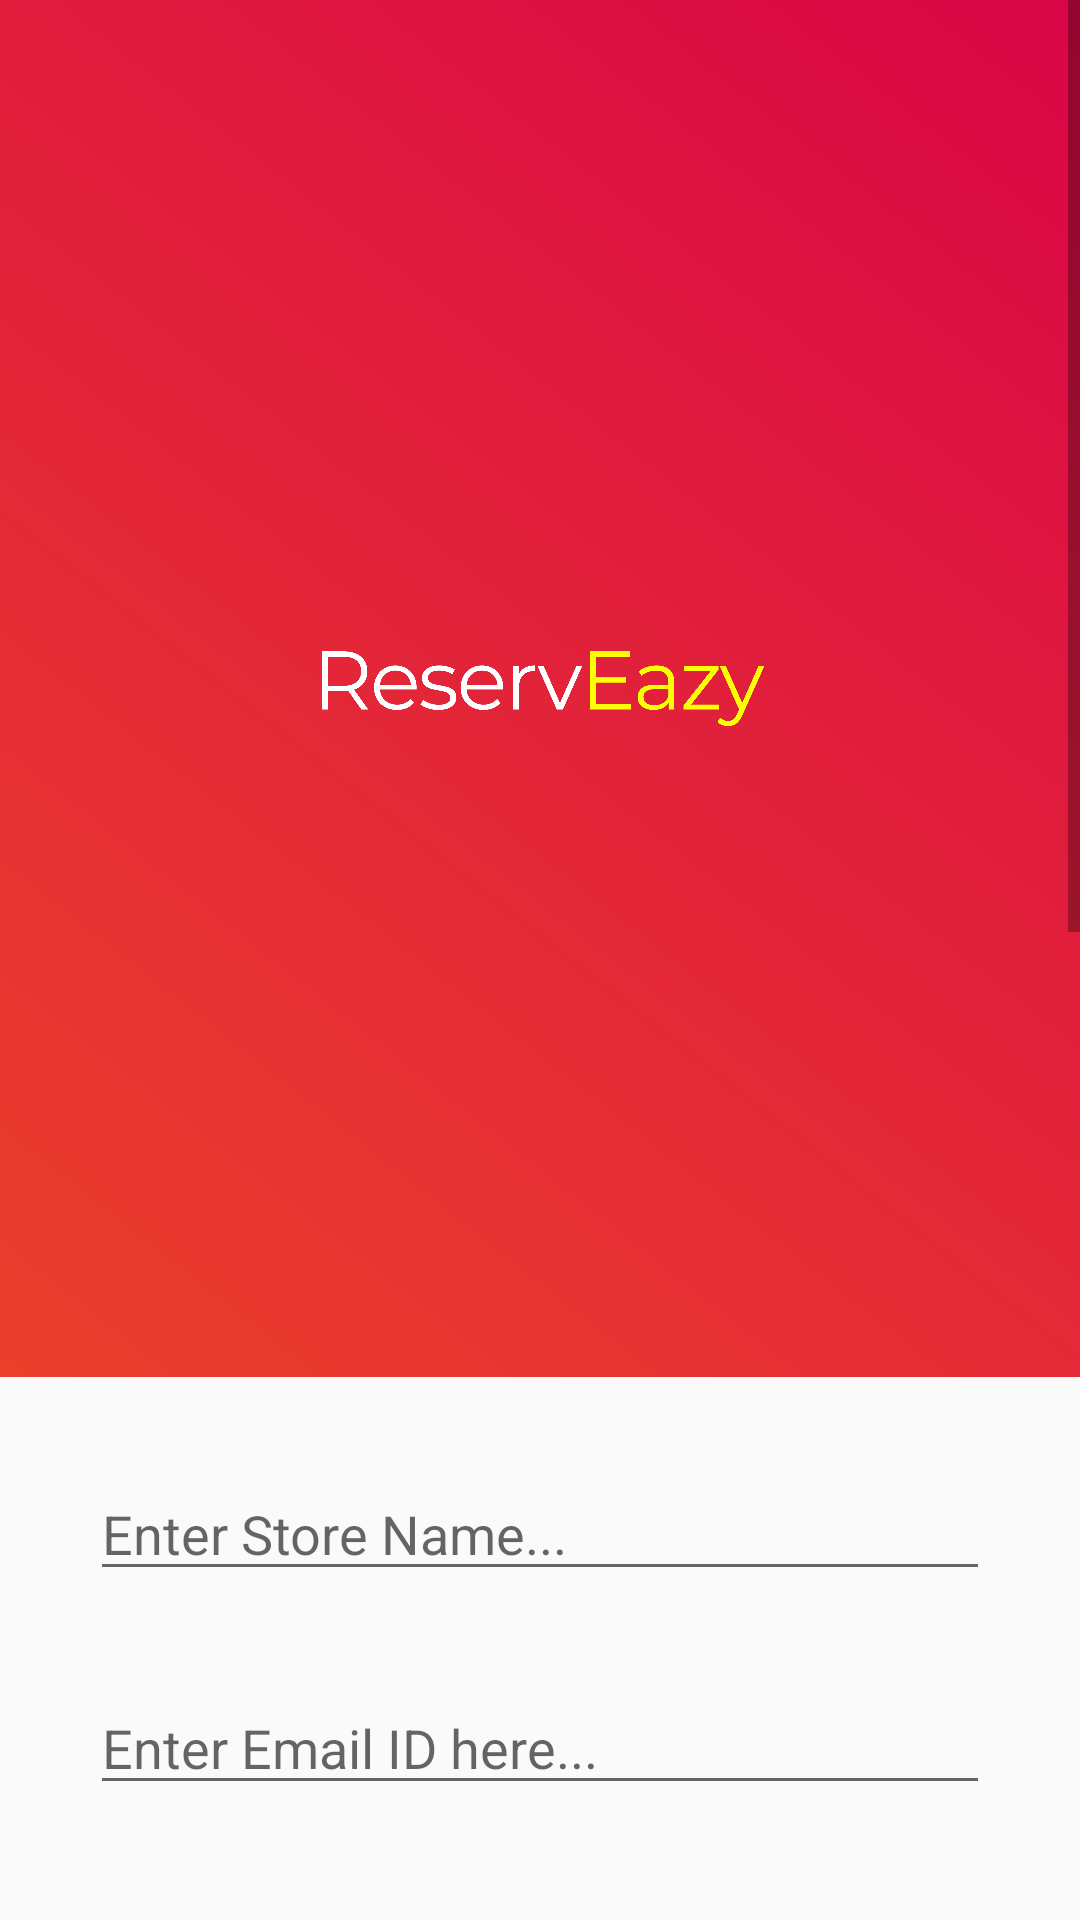

Produce the Android XML layout that renders to this screen, including the resource entries it uses.
<!-- AndroidManifest.xml: application theme AppTheme -->
<!-- res/layout/merchant_register.xml -->
<?xml version="1.0" encoding="utf-8"?>
<RelativeLayout
    xmlns:android="http://schemas.android.com/apk/res/android" android:layout_width="match_parent"
    android:layout_height="match_parent">

    <ScrollView
        android:layout_width="match_parent"
        android:layout_height="match_parent"
        >
    <LinearLayout
        android:layout_width="match_parent"
        android:layout_height="wrap_content"
        android:orientation="vertical">

        <RelativeLayout
            android:layout_width="match_parent"
            android:layout_height="0dp"
            android:layout_weight="0.20"
            android:background="@drawable/gradient">
            <ImageView
                android:layout_width="150dp"
                android:layout_height="match_parent"
                android:layout_centerHorizontal="true"
                android:src="@mipmap/text_logo"/>
        </RelativeLayout>

        <RelativeLayout
            android:layout_width="match_parent"
            android:layout_height="0dp"
            android:layout_weight="0.80">

            <EditText
                android:id="@+id/store_name"
                android:layout_width="match_parent"
                android:layout_height="wrap_content"
                android:layout_marginLeft="30dp"
                android:layout_marginTop="30dp"
                android:layout_marginRight="30dp"
                android:hint="Enter Store Name..." />

            <EditText
                android:id="@+id/m_r_Email_id"
                android:layout_width="match_parent"
                android:layout_height="wrap_content"
                android:layout_below="@id/store_name"
                android:layout_marginLeft="30dp"
                android:layout_marginTop="30dp"
                android:layout_marginRight="30dp"
                android:hint="Enter Email ID here..." />

            <EditText
                android:id="@+id/m_r_password"
                android:layout_width="match_parent"
                android:layout_height="wrap_content"
                android:layout_below="@id/m_r_Email_id"
                android:layout_marginLeft="30dp"
                android:layout_marginTop="30dp"
                android:layout_marginRight="30dp"
                android:hint="Enter Password here..."
                android:inputType="textPassword" />

            <EditText
                android:id="@+id/m_r_confirm"
                android:layout_width="match_parent"
                android:layout_height="wrap_content"
                android:layout_below="@id/m_r_password"
                android:layout_marginLeft="30dp"
                android:layout_marginTop="30dp"
                android:layout_marginRight="30dp"
                android:hint="Enter Password again..."
                android:inputType="textPassword" />

            <EditText
                android:id="@+id/m_r_Owner_Name"
                android:layout_width="match_parent"
                android:layout_height="wrap_content"
                android:layout_below="@+id/m_r_confirm"
                android:layout_marginLeft="30dp"
                android:layout_marginTop="20dp"
                android:layout_marginRight="30dp"
                android:hint="Enter Owner Name..." />

            <EditText
                android:id="@+id/m_r_license_number"
                android:layout_width="match_parent"
                android:layout_height="wrap_content"
                android:layout_below="@+id/m_r_Owner_Name"
                android:layout_marginLeft="30dp"
                android:layout_marginTop="20dp"
                android:layout_marginRight="30dp"
                android:hint="Enter License Number Here..." />

            <EditText
                android:id="@+id/m_r_Phone_Number"
                android:layout_width="140dp"
                android:layout_height="wrap_content"
                android:layout_below="@+id/m_r_license_number"
                android:layout_marginLeft="30dp"
                android:layout_marginTop="20dp"
                android:layout_marginRight="30dp"
                android:hint="Phone Number" />

            <EditText
                android:id="@+id/m_r_Whatsapp"
                android:layout_width="140dp"
                android:layout_height="wrap_content"
                android:layout_below="@+id/m_r_license_number"
                android:layout_marginStart="10dp"
                android:layout_marginTop="20dp"
                android:layout_marginEnd="30dp"
                android:layout_toEndOf="@+id/m_r_Phone_Number"
                android:hint="Whatsapp No" />

            <EditText
                android:id="@+id/m_r_Area"
                android:layout_width="140dp"
                android:layout_height="wrap_content"
                android:layout_below="@+id/m_r_Phone_Number"
                android:layout_marginLeft="30dp"
                android:layout_marginTop="20dp"
                android:layout_marginRight="30dp"
                android:hint="Shop Area ..." />

            <EditText
                android:id="@+id/m_r_city"
                android:layout_width="140dp"
                android:layout_height="wrap_content"
                android:layout_below="@+id/m_r_Whatsapp"
                android:layout_marginStart="10dp"
                android:layout_marginTop="20dp"
                android:layout_marginEnd="30dp"
                android:layout_toEndOf="@+id/m_r_Area"
                android:hint="Shop City..." />


            <Spinner
                android:id="@+id/m_r_category"
                android:layout_width="match_parent"
                android:layout_height="wrap_content"
                android:layout_below="@+id/m_r_Area"
                android:layout_marginLeft="50dp"
                android:layout_marginTop="30dp"
                android:layout_marginRight="50dp" />

            <EditText
                android:id="@+id/m_r_location"
                android:layout_width="match_parent"
                android:layout_height="wrap_content"
                android:layout_below="@id/m_r_category"
                android:layout_marginLeft="30dp"
                android:layout_marginTop="30dp"
                android:layout_marginRight="30dp"
                android:hint="Enter Google Map Location Here..." />


            <EditText
                android:id="@+id/m_r_slots"
                android:layout_width="match_parent"
                android:layout_height="wrap_content"
                android:layout_below="@+id/m_r_location"
                android:layout_centerHorizontal="true"
                android:layout_marginStart="30dp"
                android:layout_marginTop="20dp"
                android:layout_marginEnd="30dp"
                android:hint="Slots" />

            <Spinner
                android:id="@+id/m_r_start"
                android:layout_width="100dp"
                android:layout_height="wrap_content"
                android:layout_marginStart="40dp"
                android:layout_marginTop="20dp"
                android:layout_below="@+id/m_r_slots"/>

            <Spinner
                android:id="@+id/m_r_stop"
                android:layout_width="100dp"
                android:layout_height="wrap_content"
                android:layout_toEndOf="@id/m_r_start"
                android:layout_marginStart="80dp"
                android:layout_below="@id/m_r_slots"
                android:layout_marginTop="20dp"/>

            <CheckBox
                android:id="@+id/m_r_check"
                android:layout_width="20dp"
                android:layout_height="20dp"
                android:layout_below="@+id/m_r_start"
                android:layout_marginStart="30dp"
                android:layout_marginTop="10dp" />

            <TextView
                android:layout_width="250dp"
                android:layout_height="wrap_content"
                android:layout_below="@+id/m_r_start"
                android:layout_marginStart="10dp"
                android:layout_marginTop="10dp"
                android:layout_toEndOf="@+id/m_r_check"
                android:text="Accept terms and Conditions" />

            <Button
                android:id="@+id/m_r_submit"
                android:layout_width="150dp"
                android:layout_height="wrap_content"
                android:layout_below="@id/m_r_check"
                android:layout_centerHorizontal="true"
                android:layout_marginTop="20dp"
                android:background="@drawable/gradient"
                android:padding="10dp"
                android:text="SUBMIT" />
        </RelativeLayout>
    </LinearLayout>
    </ScrollView>
</RelativeLayout>
<!-- resources referenced by this layout -->
<resources>
  <!-- drawable gradient (drawable) -->
  <?xml version="1.0" encoding="utf-8"?>
  <shape xmlns:android="http://schemas.android.com/apk/res/android"
      android:shape="rectangle">
      <gradient
          android:startColor="#eb402c"
          android:endColor="#d90647"
          android:angle="45"/>    
  </shape>
  <!-- mipmap text_logo: png bitmap (mipmap-mdpi, 49425 bytes) -->
  <style name="AppTheme" parent="Theme.AppCompat.Light.DarkActionBar">
          
          <item name="colorPrimary">@color/colorPrimary</item>
          <item name="colorPrimaryDark">@color/colorPrimaryDark</item>
          <item name="colorAccent">@color/colorAccent</item>
      </style>
  <!-- not gathered from this repository: default colours our renderer supplied (Android Studio template values) -->
  <color name="colorPrimary">#FF6200EE</color>
  <color name="colorPrimaryDark">#FF3700B3</color>
  <color name="colorAccent">#FF03DAC5</color>
</resources>
